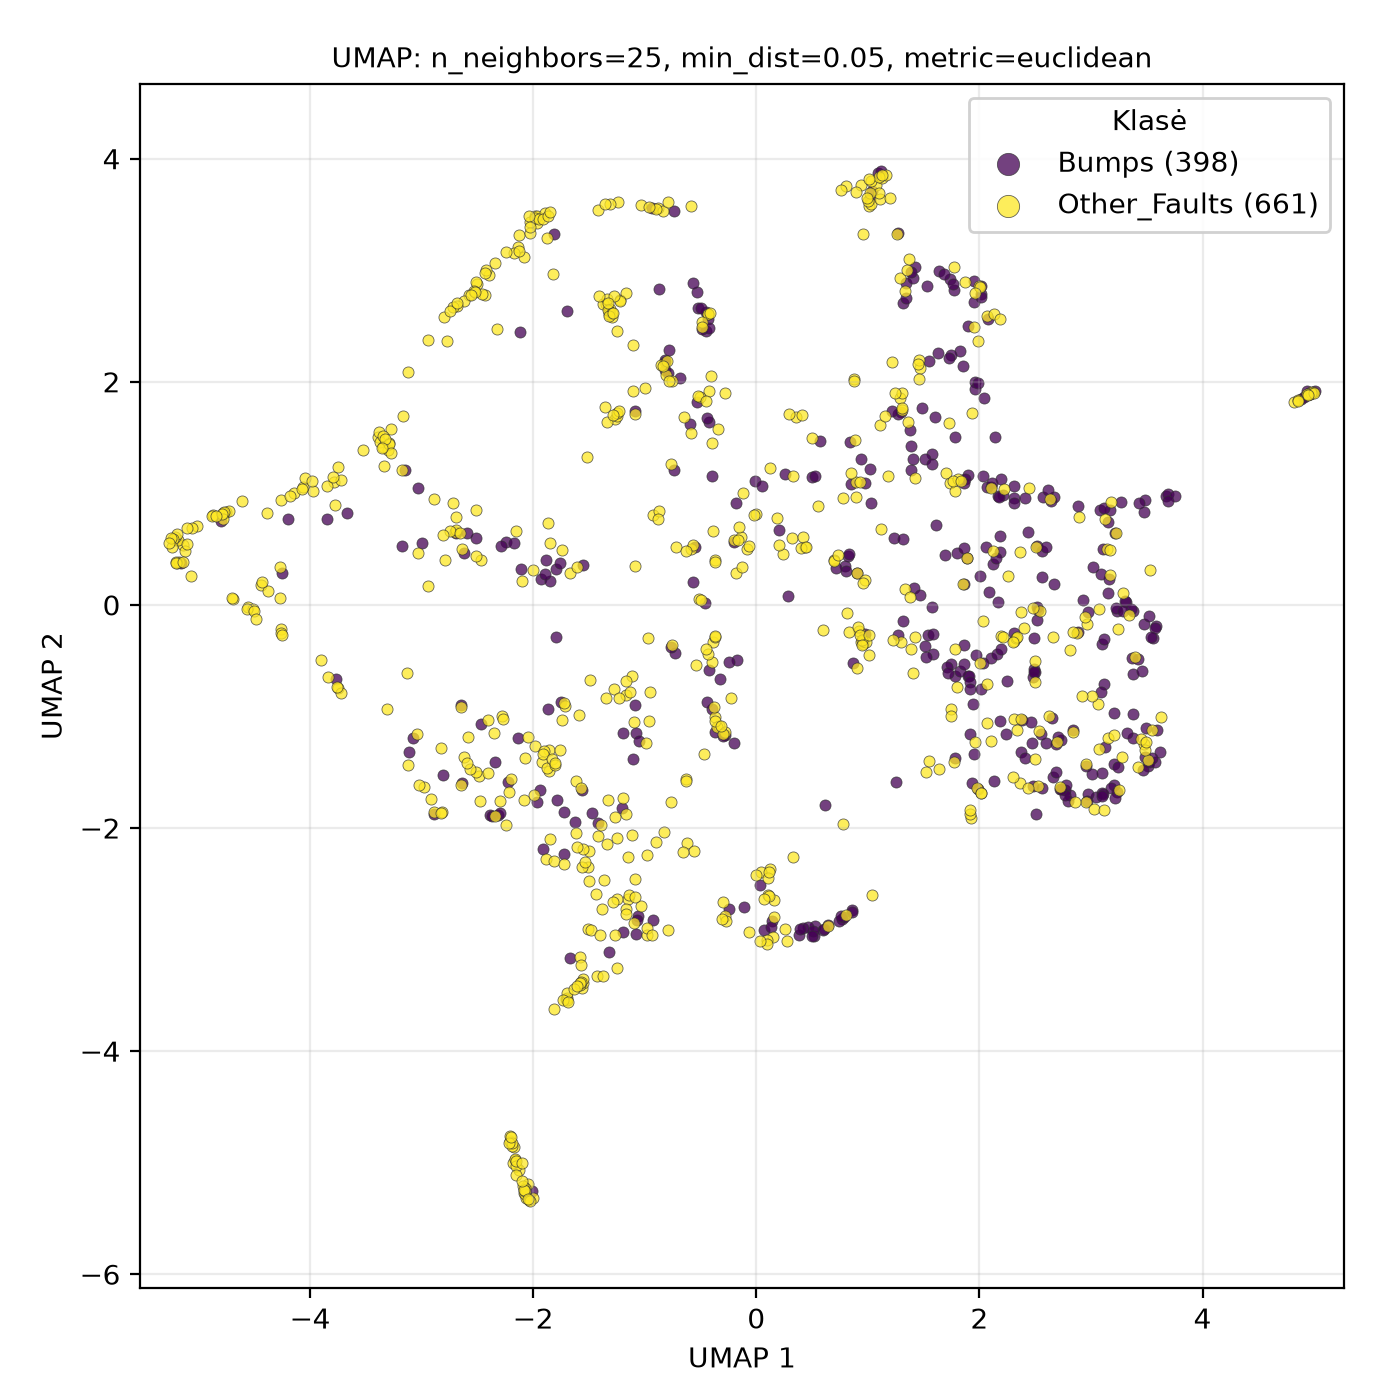

Values plotted in this chart, from the file beside it:
UMAP1, UMAP2, class
1.926, -1.91, Other_Faults
-0.8952, -2.124, Other_Faults
3.152, -1.189, Other_Faults
2.124, 0.363, Bumps
2.637, 0.946, Other_Faults
2.308, -0.3242, Other_Faults
-3.851, 0.7661, Bumps
0.7681, -2.812, Bumps
-1.963, 3.427, Other_Faults
2.81, -0.4019, Other_Faults
2.521, -1.624, Other_Faults
-0.4593, 0.01651, Bumps
3.379, -0.6237, Bumps
-2.912, -1.743, Other_Faults
0.9048, -0.566, Other_Faults
-0.2302, -0.8387, Other_Faults
2.106, -0.4763, Bumps
2.367, -1.597, Other_Faults
3.423, -1.453, Other_Faults
-2.079, 3.115, Other_Faults
-1.324, -3.11, Bumps
-1.1, -2.854, Other_Faults
-1.346, 2.701, Other_Faults
-1.148, -2.632, Other_Faults
-5.07, 0.2598, Other_Faults
4.96, 1.887, Other_Faults
0.6391, -2.877, Other_Faults
-2.386, -1.879, Bumps
1.987, -1.655, Bumps
-4.557, -0.02244, Other_Faults
1.7, 1.18, Other_Faults
3.377, -0.9779, Bumps
-2.983, -1.628, Other_Faults
0.5172, -2.965, Bumps
0.3177, 0.6015, Other_Faults
-2.205, -4.806, Other_Faults
-0.4507, 2.458, Bumps
-2.08, -5.244, Other_Faults
-0.426, 1.921, Other_Faults
1.377, 1.567, Bumps
-0.8168, 2.105, Bumps
-2.13, -5.063, Other_Faults
1.901, -0.6351, Bumps
1.948, 2.713, Bumps
-3.529, 1.385, Other_Faults
-1.085, 1.742, Bumps
2.198, -0.2779, Other_Faults
-1.374, 2.702, Other_Faults
3.248, -1.657, Other_Faults
-3.179, 1.208, Other_Faults
-1.693, 2.634, Bumps
-1.363, -2.47, Other_Faults
1.796, 0.4651, Bumps
0.9379, 3.763, Other_Faults
-0.4327, 2.563, Bumps
1.746, -0.9355, Other_Faults
4.964, 1.887, Other_Faults
-1.97, -1.771, Bumps
3.048, -1.725, Bumps
-2.886, 0.9536, Other_Faults
... 999 more rows
